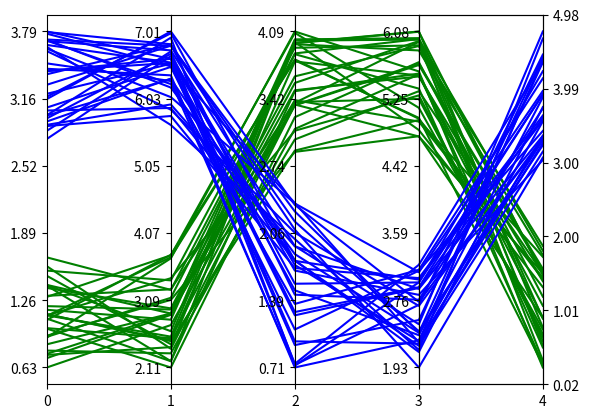

Reproduce this figure in Python.
# 差异可视化
import matplotlib.pyplot as plt
import matplotlib.ticker as ticker


def parallel_coordinates(data_sets, style=None):
    dims = len(data_sets[0])
    x = range(dims)
    fig, axes = plt.subplots(1, dims - 1, sharey=False)

    if style is None:
        style = ['r-'] * len(data_sets)

    # Calculate the limits on the data
    min_max_range = list()
    for m in zip(*data_sets):
        mn = min(m)
        mx = max(m)
        if mn == mx:
            mn -= 0.5
            mx = mn + 1.
        r = float(mx - mn)
        min_max_range.append((mn, mx, r))
    # Normalize the data sets
    norm_data_sets = list()
    for ds in data_sets:
        nds = [(value - min_max_range[dimension][0]) /
               min_max_range[dimension][2]
               for dimension, value in enumerate(ds)]
        norm_data_sets.append(nds)
    data_sets = norm_data_sets
    # Plot the datasets on all the subplots
    for i, ax in enumerate(axes):
        for dsi, d in enumerate(data_sets):
            ax.plot(x, d, style[dsi])
            ax.set_xlim([x[i], x[i + 1]])

    # Set the x axis ticks
    for dimension, (axx, xx) in enumerate(zip(axes, x[:-1])):
        axx.xaxis.set_major_locator(ticker.FixedLocator([xx]))
        ticks = len(axx.get_yticklabels())
        labels = list()
        step = min_max_range[dimension][2] / (ticks - 1)
        mn = min_max_range[dimension][0]
        for i in range(ticks):
            v = mn + i * step
            labels.append('%4.2f' % v)
        axx.set_yticklabels(labels)

    # Move the final axis' ticks to the right-hand side
    axx = plt.twinx(axes[-1])
    dimension += 1
    axx.xaxis.set_major_locator(ticker.FixedLocator([x[-2], x[-1]]))
    ticks = len(axx.get_yticklabels())
    step = min_max_range[dimension][2] / (ticks - 1)
    mn = min_max_range[dimension][0]
    labels = ['%4.2f' % (mn + i * step) for i in range(ticks)]
    axx.set_yticklabels(labels)
    # Stack the subplots
    plt.subplots_adjust(wspace=0)
    return plt


if __name__ == '__main__':
    import random

    base = [0, 1, 3, 5, 0]
    scale = [1.5, 2.5, 2.0, 2., 2.]
    data = [[base[x] + random.uniform(0., 1.) * scale[x]
             for x in range(5)] for y in range(30)]
    colors = ['g'] * 30
    base = [3, 6, 0, 1, 3]
    scale = [1.5, 2., 2.5, 2., 2.]
    data.extend([[base[x] + random.uniform(0., 1.) * scale[x]
                  for x in range(5)] for y in range(30)])
    colors.extend(['b'] * 30)

    pp = parallel_coordinates(data, style=colors)
    pp.show()
